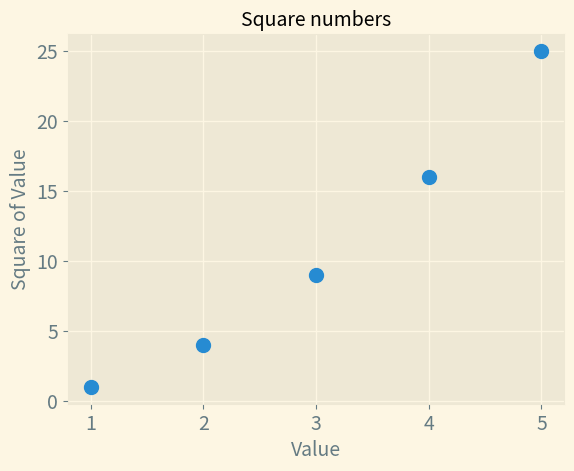

Generate this figure with matplotlib:
import matplotlib.pyplot as plt

x_vals = (1, 2, 3, 4, 5)
y_vals = (1, 4, 9, 16, 25)

plt.style.use('Solarize_Light2')
fig, ax = plt.subplots()

# scatter - allows you to plot individual points

# -- single point --
# ax.scatter(2, 4, s=200) # (2, 4) x, y of single point. s = size of dot

# -- series of points --
ax.scatter(x_vals, y_vals, s=100)

# set chart title and label axes
ax.set_title("Square numbers", fontsize=14)
ax.set_xlabel("Value", fontsize=14)
ax.set_ylabel("Square of Value", fontsize=14)
ax.tick_params(labelsize=14)

plt.show()
